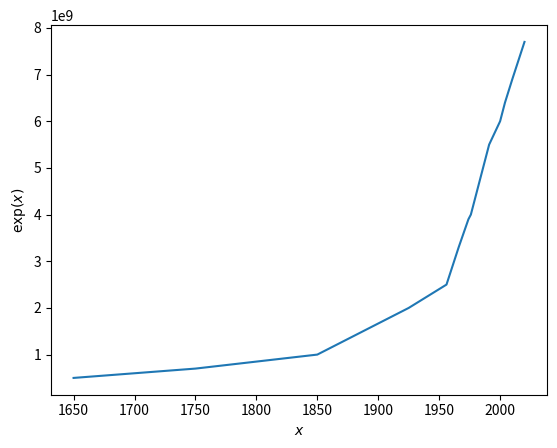

Write the Python code that produced this figure. (Note: this script raises an exception after producing the figure.)
# [redacted]
# License: BSD 3 clause

import numpy as np
import matplotlib.pyplot as plt


def main():
    x = [1650, 1750, 1850, 1925, 1956, 1966, 1970, 1974, 1976, 1980, 1991, 2000, 2004, 2010, 2015, 2020]
    y = [500000000, 700000000, 1000000000, 2000000000, 2500000000, 3300000000, 3600000000, 3900000000, 4000000000, 4400000000, 5500000000, 6000000000,6400000000,6900000000,7300000000,7700000000]

    plt.figure()
    plt.plot(x, y)
    plt.xlabel('$x$')
    plt.ylabel('$\exp(x)$')

    plt.figure()
    plt.plot(x, -np.exp(-x))
    plt.xlabel('$x$')
    plt.ylabel('$-\exp(-x)$')

    plt.show()

if __name__ == '__main__':
    main()